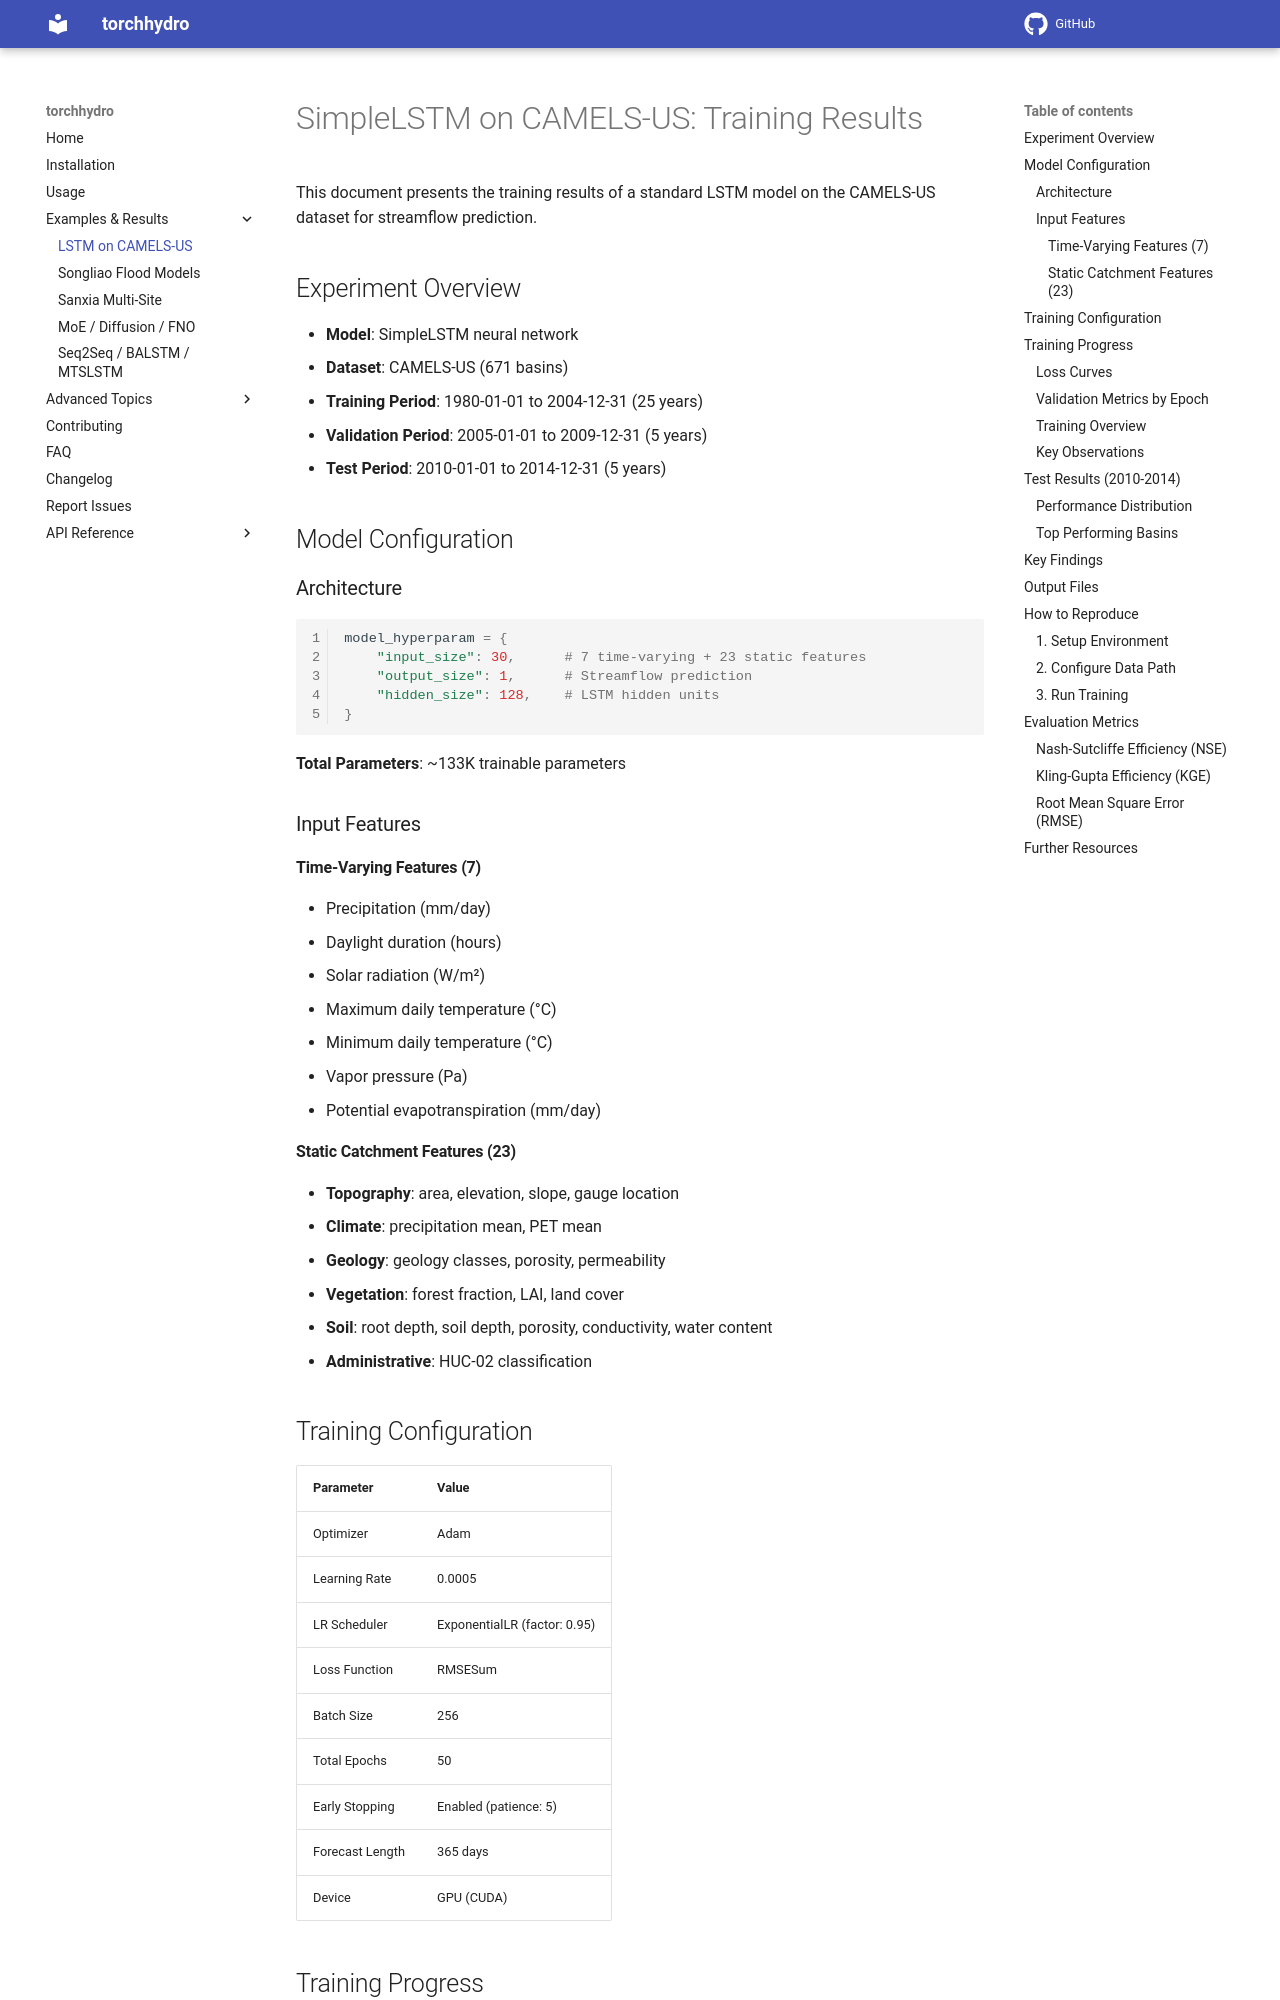

repository: OuyangWenyu/torchhydro · page: examples/lstm_camels_results/index.html · generator: mkdocs

# SimpleLSTM on CAMELS-US: Training Results

This document presents the training results of a standard LSTM model on the CAMELS-US dataset for streamflow prediction.

## Experiment Overview

- **Model**: SimpleLSTM neural network
- **Dataset**: CAMELS-US (671 basins)
- **Training Period**: 1980-01-01 to 2004-12-31 (25 years)
- **Validation Period**: 2005-01-01 to 2009-12-31 (5 years)
- **Test Period**: 2010-01-01 to 2014-12-31 (5 years)

## Model Configuration

### Architecture

```python
model_hyperparam = {
    "input_size": 30,      # 7 time-varying + 23 static features
    "output_size": 1,      # Streamflow prediction
    "hidden_size": 128,    # LSTM hidden units
}
```

**Total Parameters**: ~133K trainable parameters

### Input Features

#### Time-Varying Features (7)
- Precipitation (mm/day)
- Daylight duration (hours)
- Solar radiation (W/m²)
- Maximum daily temperature (°C)
- Minimum daily temperature (°C)
- Vapor pressure (Pa)
- Potential evapotranspiration (mm/day)

#### Static Catchment Features (23)
- **Topography**: area, elevation, slope, gauge location
- **Climate**: precipitation mean, PET mean
- **Geology**: geology classes, porosity, permeability
- **Vegetation**: forest fraction, LAI, land cover
- **Soil**: root depth, soil depth, porosity, conductivity, water content
- **Administrative**: HUC-02 classification

## Training Configuration

| Parameter | Value |
|-----------|-------|
| Optimizer | Adam |
| Learning Rate | 0.0005 |
| LR Scheduler | ExponentialLR (factor: 0.95) |
| Loss Function | RMSESum |
| Batch Size | 256 |
| Total Epochs | 50 |
| Early Stopping | Enabled (patience: 5) |
| Forecast Length | 365 days |
| Device | GPU (CUDA) |

## Training Progress
